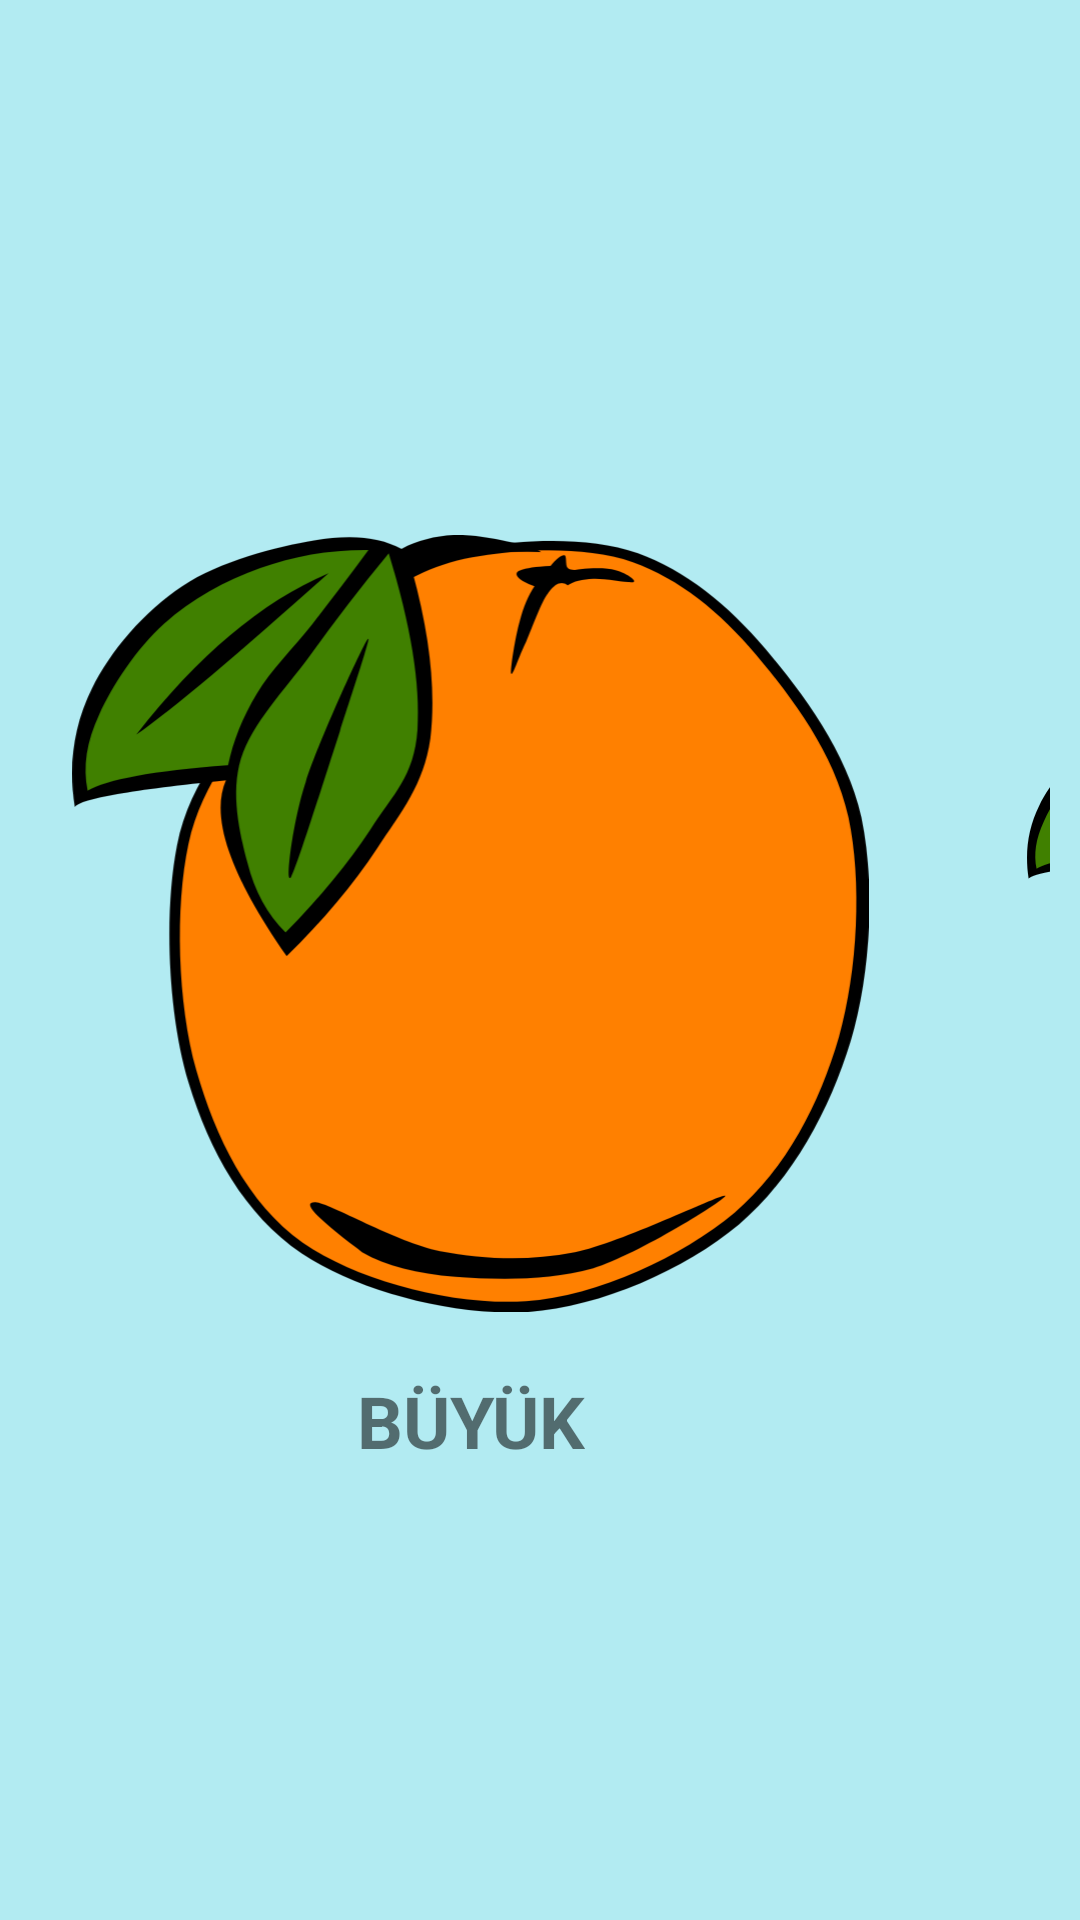

Write the Android layout XML for this screen, with the resource values it uses.
<!-- AndroidManifest.xml: application theme Theme.Bitirme_Odevi -->
<!-- res/layout/activity_learn_boyutlar.xml -->
<?xml version="1.0" encoding="utf-8"?>
<androidx.constraintlayout.widget.ConstraintLayout
    xmlns:android="http://schemas.android.com/apk/res/android"
    xmlns:app="http://schemas.android.com/apk/res-auto"
    xmlns:tools="http://schemas.android.com/tools"
    android:layout_width="match_parent"
    android:layout_height="match_parent"
    android:background="#B2EBF2"
    tools:context=".view.learnActivities.LearnBoyutlarActivity">

    <androidx.constraintlayout.widget.ConstraintLayout
        android:layout_width="wrap_content"
        android:layout_height="wrap_content"
        android:layout_marginEnd="20dp"
        android:layout_marginBottom="20dp"
        app:layout_constraintBottom_toBottomOf="parent"
        app:layout_constraintEnd_toEndOf="parent"
        app:layout_constraintStart_toStartOf="parent"
        app:layout_constraintTop_toTopOf="parent">

        <ImageView
            android:id="@+id/buyukPortakal"
            android:layout_width="301dp"
            android:layout_height="259dp"
            android:layout_marginStart="16dp"
            android:layout_marginTop="48dp"
            android:onClick="buyukPortakal"
            android:src="@drawable/gerald_g_simple_fruit_ff_menu_4"
            app:layout_constraintStart_toStartOf="parent"
            app:layout_constraintTop_toTopOf="parent">

        </ImageView>

        <TextView
            android:layout_width="wrap_content"
            android:layout_height="wrap_content"
            android:layout_marginTop="20dp"
            android:text="BÜYÜK"
            android:textSize="24sp"
            android:textStyle="bold"
            app:layout_constraintEnd_toEndOf="@+id/buyukPortakal"
            app:layout_constraintStart_toStartOf="@+id/buyukPortakal"
            app:layout_constraintTop_toBottomOf="@+id/buyukPortakal">

        </TextView>

        <ImageView
            android:id="@+id/ortaPortakal"
            android:layout_width="164dp"
            android:layout_height="173dp"
            android:layout_marginStart="352dp"
            android:layout_marginTop="100dp"
            android:onClick="ortaPortakal"
            android:src="@drawable/gerald_g_simple_fruit_ff_menu_4"
            app:layout_constraintStart_toStartOf="parent"
            app:layout_constraintTop_toTopOf="parent">

        </ImageView>

        <TextView
            android:layout_width="wrap_content"
            android:layout_height="wrap_content"
            android:layout_marginTop="20dp"
            android:text="ORTA"
            android:textSize="24sp"
            android:textStyle="bold"
            app:layout_constraintEnd_toEndOf="@+id/ortaPortakal"
            app:layout_constraintStart_toStartOf="@+id/ortaPortakal"
            app:layout_constraintTop_toBottomOf="@+id/ortaPortakal">

        </TextView>

        <ImageView
            android:id="@+id/kucukPortakal"
            android:layout_width="85dp"
            android:layout_height="86dp"
            android:layout_marginStart="568dp"
            android:layout_marginTop="140dp"
            android:layout_marginEnd="16dp"
            android:onClick="kucukPortakal"
            android:src="@drawable/gerald_g_simple_fruit_ff_menu_4"
            app:layout_constraintEnd_toEndOf="parent"
            app:layout_constraintStart_toStartOf="parent"
            app:layout_constraintTop_toTopOf="parent">

        </ImageView>

        <TextView
            android:layout_width="wrap_content"
            android:layout_height="wrap_content"
            android:layout_marginTop="20dp"
            android:text="KÜÇÜK"
            android:textSize="24sp"
            android:textStyle="bold"
            app:layout_constraintEnd_toEndOf="@+id/kucukPortakal"
            app:layout_constraintStart_toStartOf="@+id/kucukPortakal"
            app:layout_constraintTop_toBottomOf="@+id/kucukPortakal">

        </TextView>

    </androidx.constraintlayout.widget.ConstraintLayout>

</androidx.constraintlayout.widget.ConstraintLayout>
<!-- resources referenced by this layout -->
<resources>
  <!-- drawable gerald_g_simple_fruit_ff_menu_4: vector/xml drawable (drawable, 4867 chars, omitted) -->
  <style name="Theme.Bitirme_Odevi" parent="Theme.MaterialComponents.DayNight.NoActionBar">
          
          <item name="colorPrimary">@color/purple_500</item>
          <item name="colorPrimaryVariant">@color/purple_700</item>
          <item name="colorOnPrimary">@color/white</item>
          
          <item name="colorSecondary">@color/teal_200</item>
          <item name="colorSecondaryVariant">@color/teal_700</item>
          <item name="colorOnSecondary">@color/black</item>
          
          <item name="android:statusBarColor">?attr/colorPrimaryVariant</item>
          
      </style>
  <!-- not gathered from this repository: default colours our renderer supplied (Android Studio template values) -->
  <color name="purple_500">#FF6200EE</color>
  <color name="purple_700">#FF3700B3</color>
  <color name="teal_200">#FF03DAC5</color>
  <color name="teal_700">#FF018786</color>
  <color name="black">#FF000000</color>
  <color name="white">#FFFFFFFF</color>
</resources>
